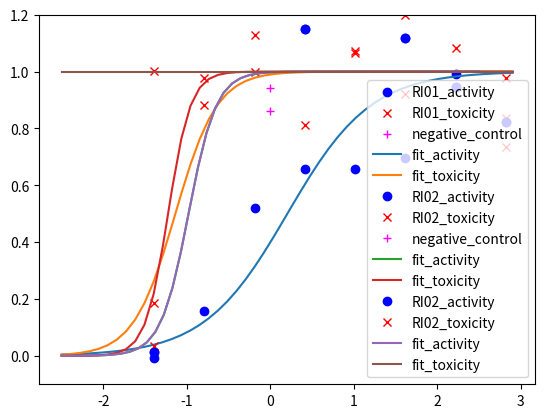

Write the Python code that produced this figure.
# -*- coding: utf-8 -*-
"""
Created on Tue Feb 13 00:02:44 2018

[redacted]
"""

import numpy as np
import matplotlib.pyplot as plt
from scipy.optimize import curve_fit

def sigmoid(x, x0, k):
     y = 1 / (1 + np.exp(-k*(x-x0)))
     return y

xdata = np.array([1.393618635, 0.791558644, 0.189498652, -0.412561339, -1.01462133, -1.616681322, -2.218741313])
ydata = np.array([33.16666667, 1147.333333, 3596.333333, 4546.333333, 4549.333333, 4800, 6813.333333])
xdata = -xdata

ydata = ((ydata - np.average(ydata)) / 6780) + 0.52495435



popt, pcov = curve_fit(sigmoid, xdata, ydata)
print(popt)
x = np.linspace(-2.5, 2.9, 50)
y = sigmoid(x, popt[0], 2)

x_tox_data = np.array([1.393618635, 0.791558644, 0.189498652, -0.412561339, -1.01462133, -1.616681322, -2.820801304])
y_tox_data = np.array([3151, 21770, 24837, 19921, 26650.5, 22794.5, 17802.5])
negative_control = np.array([(24509 + 17938)/2])
negative_control = ((negative_control -  np.average(y_tox_data)) / 26650.5) + 0.8
y_tox_data = ((y_tox_data - np.average(y_tox_data)) / 26650.5) + 0.8
x_tox_data = -x_tox_data

popt_tox, pcov_tox = curve_fit(sigmoid, x_tox_data, y_tox_data)
print(popt_tox)


x_tox = np.linspace(-2.5, 2.9, 50)
y_tox = sigmoid(x, popt_tox[0], 4)

plt.plot(xdata, ydata, 'o', label='RI01_activity', color='blue')
plt.plot(x_tox_data, y_tox_data, 'x', label='RI01_toxicity', color='red')
plt.plot(0, negative_control, '+', label='negative_control', color='magenta')
plt.plot(x, y, label='fit_activity')
plt.plot(x_tox, y_tox, label='fit_toxicity')
plt.ylim(-0.1, 1.2)
plt.legend(loc='best')
plt.show()
plt.savefig('F:\\learn\\antivirus\\hcv\\sigmoid_grad_fit\\RI01.png')

10 ** 1.33706




import numpy as np
import matplotlib.pyplot as plt
from scipy.optimize import curve_fit

def sigmoid(x, x0, k):
     y = 1 / (1 + np.exp(-k*(x-x0)))
     return y

xdata = np.array([1.393618635, 0.189498652, -0.412561339, -1.01462133, -1.616681322, -2.218741313, -2.8208])
ydata = np.array([466.3333333, 4317, 3876, 5404, 3783.833333, 3263.833333, 2899.166667])
xdata = -xdata
ydata = ((ydata - np.average(ydata)) / 3000) + 1



popt, pcov = curve_fit(sigmoid, xdata, ydata)
print(popt)


x = np.linspace(-2.5, 2.5, 50)
y = sigmoid(x, -0.98, 6)

x_tox_data = np.array([1.393618635, 0.791558644, 0.189498652, -0.412561339, -1.01462133, -1.616681322, -2.218741313, -2.820801304])
y_tox_data = np.array([5098.5, 33031.5, 24543, 26960, 28110.5, 27750, 27654, 19343])
negative_control = np.array([(24509 + 17938)/2])
negative_control = ((negative_control -  np.average(y_tox_data)) / 17802.5) + 1.1
y_tox_data = ((y_tox_data - np.average(y_tox_data)) / 17802.5) + 1.1
x_tox_data = -x_tox_data

popt_tox, pcov_tox = curve_fit(sigmoid, x_tox_data, y_tox_data)
print(popt_tox)


x_tox = np.linspace(-2.5, 2.9, 50)
y_tox = sigmoid(x, popt_tox[0], 8)

plt.plot(xdata, ydata, 'o', label='RI02_activity', color='blue')
plt.plot(x_tox_data, y_tox_data, 'x', label='RI02_toxicity', color='red')
plt.plot(0, negative_control, '+', label='negative_control', color='magenta')
plt.plot(x, y, label='fit_activity')
plt.plot(x_tox, y_tox, label='fit_toxicity')
plt.ylim(-0.1, 1.2)
plt.legend(loc='best')
#plt.show()
plt.savefig('F:\\learn\\antivirus\\hcv\\sigmoid_grad_fit\\RI02.png')

10 ** 0.98
10 ** -popt_tox[0]








import numpy as np
import matplotlib.pyplot as plt
from scipy.optimize import curve_fit

def sigmoid(x, x0, k):
     y = 1 / (1 + np.exp(-k*(x-x0)))
     return y

xdata = np.array([1.393618635, 0.189498652, -0.412561339, -1.01462133, -1.616681322, -2.218741313, -2.8208])
ydata = np.array([466.3333333, 4317, 3876, 5404, 3783.833333, 3263.833333, 2899.166667])
xdata = -xdata
ydata = ((ydata - np.average(ydata)) / 3000) + 1



popt, pcov = curve_fit(sigmoid, xdata, ydata)
print(popt)


x = np.linspace(-2.5, 2.5, 50)
y = sigmoid(x, -0.98, 6)

x_tox_data = np.array([1.393618635, 0.791558644, 0.189498652, -0.412561339, -1.01462133, -1.616681322, -2.218741313, -2.820801304])
y_tox_data = np.array([14257, 13799, 19043, 18159, 15475, 17752, 15672, 13823])
y_tox_data = ((y_tox_data - np.average(y_tox_data)) / 17802.5) + 1.1
x_tox_data = -x_tox_data

popt_tox, pcov_tox = curve_fit(sigmoid, x_tox_data, y_tox_data)
print(popt_tox)


x_tox = np.linspace(-2.5, 2.9, 50)
y_tox = sigmoid(x, popt_tox[0], 8)

plt.plot(xdata, ydata, 'o', label='RI02_activity', color='blue')
plt.plot(x_tox_data, y_tox_data, 'x', label='RI02_toxicity', color='red')
plt.plot(x, y, label='fit_activity')
plt.plot(x_tox, y_tox, label='fit_toxicity')
plt.ylim(-0.1, 1.2)
plt.legend(loc='best')
#plt.show()
plt.savefig('F:\\learn\\antivirus\\hcv\\sigmoid_grad_fit\\RI02.png')












